The GitHub repository itskevinshi/comp-vision-project contains a labelled image folder "fog" with 38 categories: apple apple scab, apple black rot, apple cedar apple rust, apple healthy, blueberry healthy, cherry including sour powdery mildew, cherry including sour healthy, corn (maize) cercospora leaf spot gray leaf spot, corn common rust, corn northern leaf blight, corn healthy, grape black rot, grape esca black measles, grape leaf blight (isariopsis leaf spot), grape healthy, orange Huanglongbing citrus greening, peach bacterial spot, peach healthy, bell pepper bacterial spot, bell pepper healthy, potato early blight, potato late blight, potato healthy, raspberry healthy, soybean healthy, squash powdery mildew, strawberry leaf scorch, strawberry healthy, tomato bacterial spot, tomato early blight, tomato late blight, tomato leaf mold, tomato septoria leaf spot, tomato spider mites two spotted spider mite, tomato target spot, tomato yellow leaf curl virus, tomato mosaic virus, tomato healthy. Examples follow, each with its label.

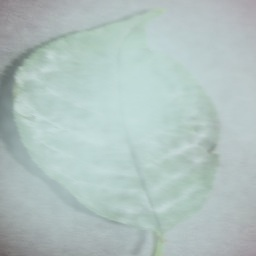
Label: cherry including sour powdery mildew

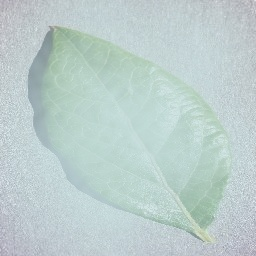
Label: blueberry healthy

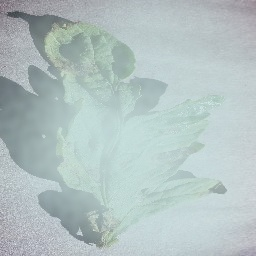
Label: tomato early blight

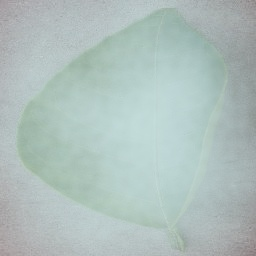
Label: orange Huanglongbing citrus greening

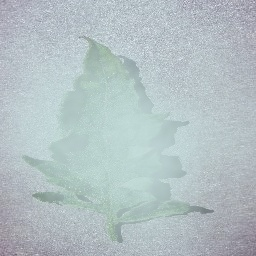
Label: tomato mosaic virus

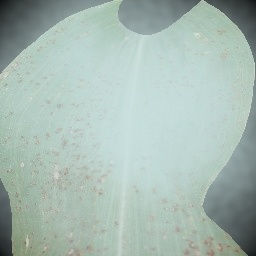
Label: corn common rust
